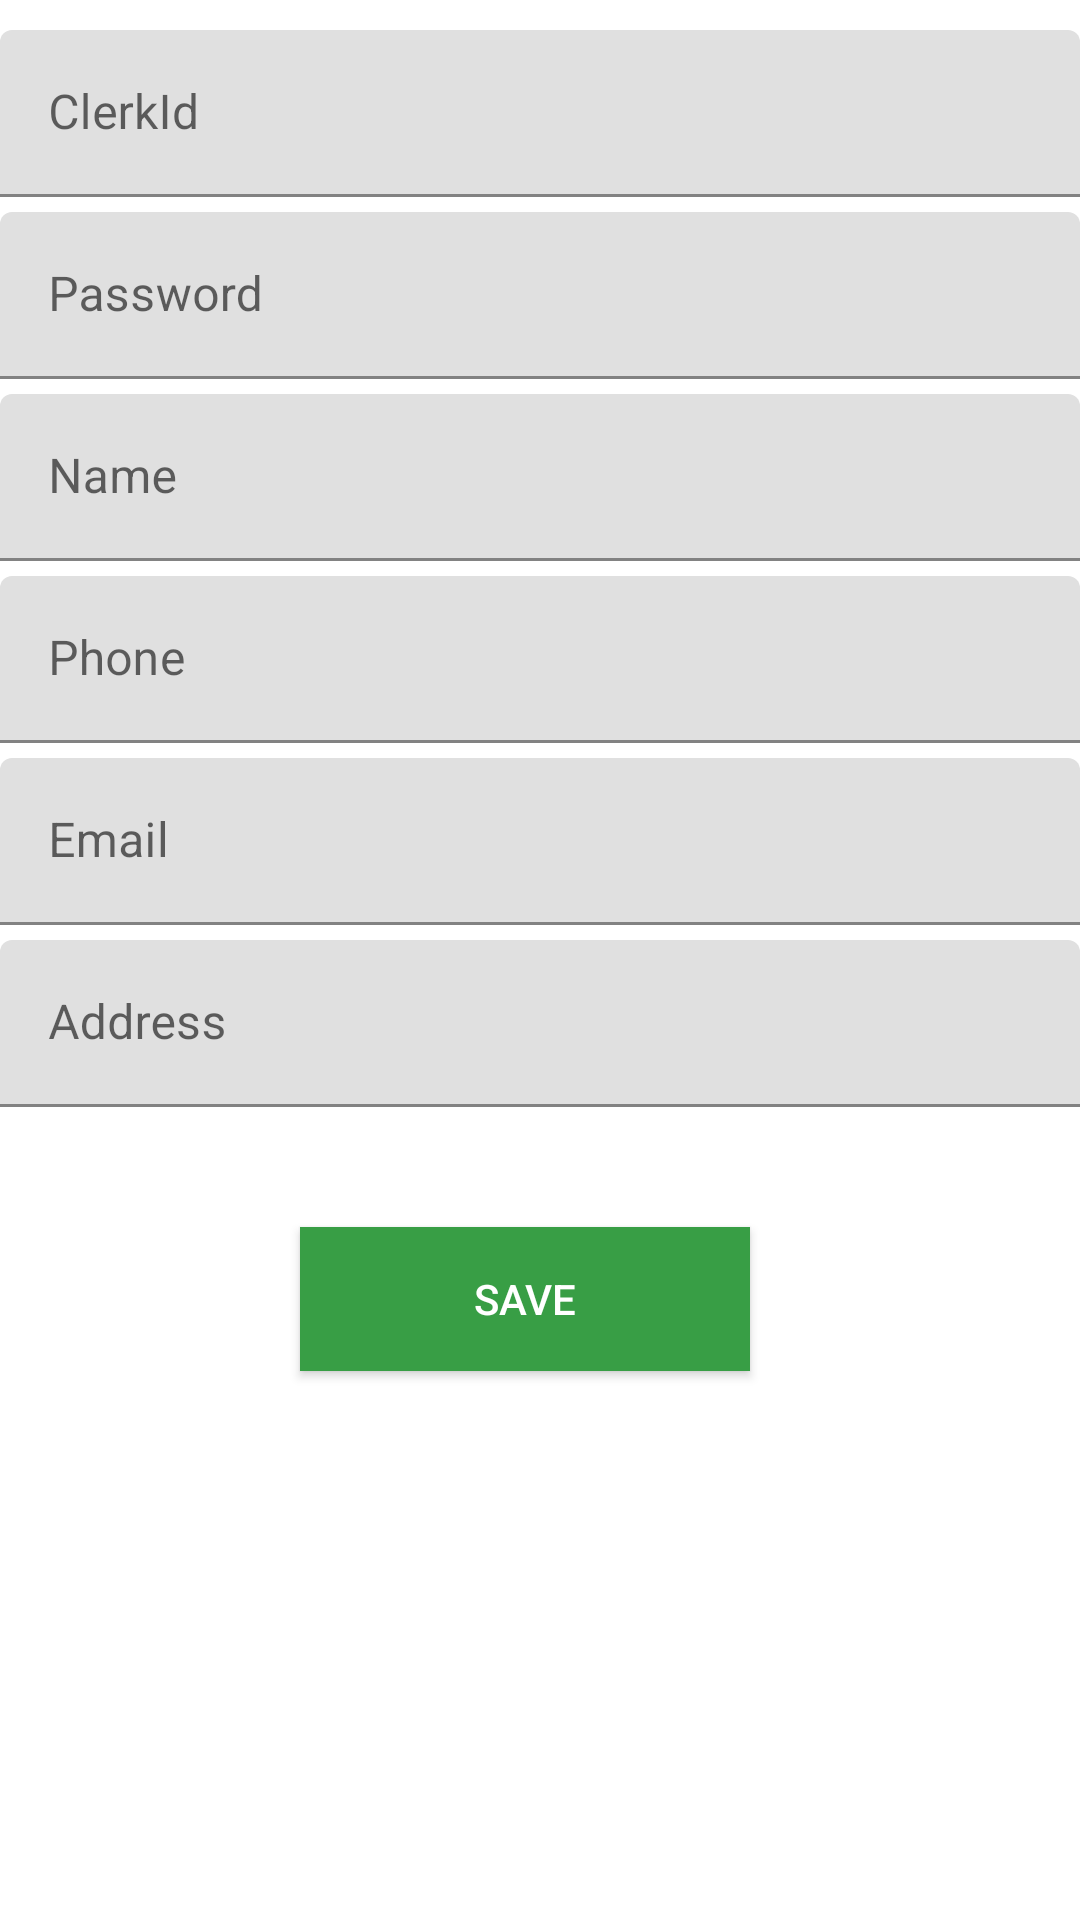

Produce the Android XML layout that renders to this screen, including the resource entries it uses.
<!-- AndroidManifest.xml: application theme AppTheme -->
<!-- res/layout/addclerk.xml -->
<?xml version="1.0" encoding="utf-8"?>
<LinearLayout xmlns:android="http://schemas.android.com/apk/res/android"
    xmlns:app="http://schemas.android.com/apk/res-auto"
    xmlns:tools="http://schemas.android.com/tools"
    android:layout_width="match_parent"
    android:layout_height="match_parent"
    android:orientation="vertical">
    <android.support.design.widget.TextInputLayout
        android:layout_width="match_parent"
        android:layout_height="wrap_content"
        android:layout_marginTop="10dp">
        <EditText
            android:layout_width="match_parent"
            android:layout_height="wrap_content"
            android:inputType="text"
            android:hint="ClerkId"
            android:id="@+id/txtid"/>

    </android.support.design.widget.TextInputLayout>

    <android.support.design.widget.TextInputLayout
        android:layout_width="match_parent"
        android:layout_height="wrap_content"
        android:layout_marginTop="5dp">
        <EditText
            android:layout_width="match_parent"
            android:layout_height="wrap_content"
            android:inputType="text"
            android:hint="Password"
            android:id="@+id/txtpass"/>

    </android.support.design.widget.TextInputLayout>
    <android.support.design.widget.TextInputLayout
        android:layout_width="match_parent"
        android:layout_height="wrap_content"
        android:layout_marginTop="5dp">
        <EditText
            android:layout_width="match_parent"
            android:layout_height="wrap_content"
            android:inputType="text"
            android:hint="Name"
            android:id="@+id/txtname"/>

    </android.support.design.widget.TextInputLayout>
    <android.support.design.widget.TextInputLayout
        android:layout_width="match_parent"
        android:layout_height="wrap_content"
        android:layout_marginTop="5dp">
        <EditText
            android:layout_width="match_parent"
            android:layout_height="wrap_content"
            android:inputType="number"
            android:hint="Phone"
            android:id="@+id/txtphno"/>

    </android.support.design.widget.TextInputLayout>
    <android.support.design.widget.TextInputLayout
        android:layout_width="match_parent"
        android:layout_height="wrap_content"
        android:layout_marginTop="5dp">
        <EditText
            android:layout_width="match_parent"
            android:layout_height="wrap_content"

            android:hint="Email"
            android:id="@+id/txtmail"/>

    </android.support.design.widget.TextInputLayout>
    <android.support.design.widget.TextInputLayout
        android:layout_width="match_parent"
        android:layout_height="wrap_content"
        android:layout_marginTop="5dp"
        >
        <EditText
            android:layout_width="match_parent"
            android:layout_height="wrap_content"
            android:hint="Address"
            android:id="@+id/txtadd"/>

    </android.support.design.widget.TextInputLayout>


            <Button
                android:id="@+id/btncreate"
                android:layout_width="wrap_content"
                android:layout_height="wrap_content"
                android:background="#389e45"
                android:textColor="#ffffff"
                android:layout_marginBottom="20dp"
                android:text="Save"
                android:layout_marginTop="40dp"
                android:width="150dp"
                android:layout_alignParentLeft="true"
                android:layout_marginLeft="100dp"
                />

</LinearLayout>
<!-- resources referenced by this layout -->
<resources>

</resources>
